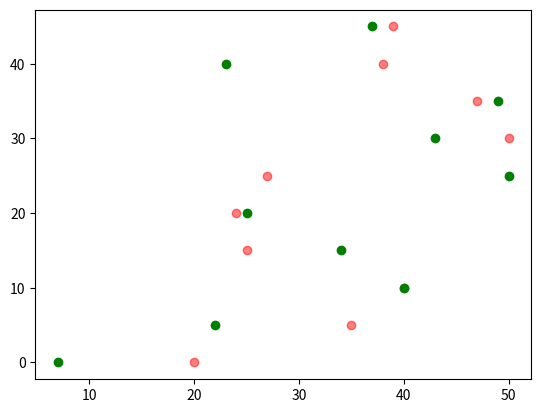

Here is the Python script that generated this plot:
import matplotlib.pyplot as plt
import numpy as np

team1_score = [20,35,40,25,24,27,50,47,38, 39]
team2_score = [7,22,40,34,25,50,43, 49, 23, 37]

scoreRange = np.arange(0, 50, 5) #[5, 10, 15, 20, 25, 30, 35, 40, 45, 50]
plt.scatter(team1_score, scoreRange, color='r', alpha=0.5)
plt.scatter(team2_score, scoreRange, color='g', alpha= 1)
plt.show()
